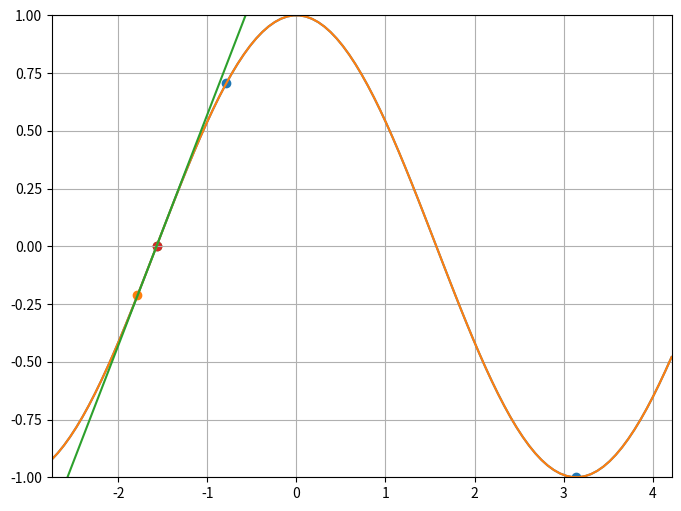
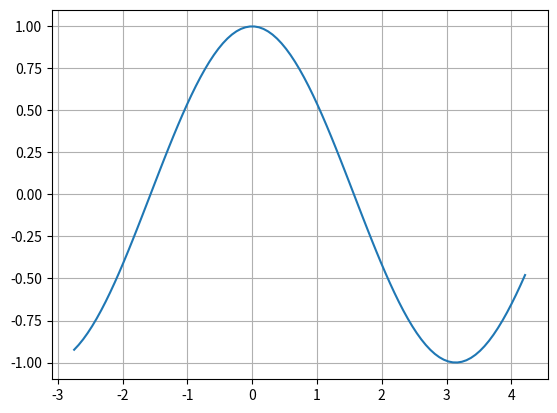

Recreate these plots in Python, in order.
# we need this import statement to type annotate parameters
# of function type.
from collections.abc import Callable

def bisection(f : Callable[[float],float],a : float,b : float,tol : float) -> float | tuple[float,float] :
    '''
    An implementation of the bisection method for root finding.
    Takes as input a function `f`, an interval `[a,b]`, and a tolerance
    `tol`. Proceeds as follows:
    0. Let c = (a+b)/2 (the midpoint)
    1.  If f(a) = 0 return a
        If f(b) = 0 return b
        If f(c) = 0 return c
    2. Check if abs(b-a) < tol:
        If yes, return `(a,b)`.
        Otherwise...
    3. If f(a)*f(c)<0:
        b = c
        If f(c)*f(b)<0:
        a = c
    4. Repeat!
    '''
    if f(a)*f(b)< 0:
        while abs(a - b) >= tol:
            c = (a + b)/2 #midpoint of the interval
            if f(a) == 0.0 :
                return f"Found a root at x = {a}."
            elif f(b) == 0.0:
                return f"Found a root a x = {b}."
            elif f(c) == 0.0:
                return f"Found a root a x = {c}."
            elif f(a)*f(c) < 0:
                b = c
            else:
                a = c
        return f'Last interval checked ({a},{b})'
    else:
        return f" I don't know ask Newton"

def Newton(f : Callable[[float],float],fprime : Callable[[float],float],a : float,tol :float, max_iter : int) -> float:
    return None

















%matplotlib widget
import matplotlib.pyplot as plt
import numpy as np

def Newton(f,fprime,a,eps, nMax = 100):
    numIter = 0
    err = eps + 1 # initializing the error
    # could also start with abs(f(a))
    while numIter < nMax and err > eps:
        numIter += 1
        c = a-f(a) / fprime(a)
        err = abs(f(c))
        a = c
        # this print call is a side effect of the function Newton
        print(f"After {numIter} iteration(s) obtained x = {c} with error: {err}")
    return c

def f(x):
    import numpy as np
    return np.cos(x)
def fprime(x):
    import numpy as np
    return -np.sin(x)

    

a = -np.pi/4
b = np.pi
eps = 1.e-3
print(Newton(f, fprime, a, eps, 10))


X = np.linspace(a-(b-a)/2, b + (b-1)/2,101)
fig, ax = plt.subplots(figsize = (8,6))
ax.plot(X,f(X))
ax.axis((a-(b-a)/2, b + (b-1)/2,-1,1))

def NewtonWithPlot(f, fprime, a, b, eps, nMax = 100):
    ax.scatter([a,b],[f(a),f(b)])
    eps = 1.e-3
    # fig, ax = plt.subplots()
    ax.plot(X,f(X))
    numIter = 0
    err = eps + 1
    c = a
    while numIter < nMax and err > eps:
        numIter += 1
        a = c
        c = a-f(a) / fprime(a)
        err = abs(f(c))
        ax.scatter([c], [f(c)])
    ax.plot(X,f(a) + (X-a) * fprime(a))

NewtonWithPlot(f, fprime, a, b, eps, nMax = 4)
ax.grid()


plt.close(fig)

fig2, ax2 = plt.subplots()
ax2.plot(X,f(X))
ax2.grid()

plt.close()











def secant(f,a,b,eps, nMax = 100):
    numIter = 0
    err = eps + 1
    while numIter < nMax and err > eps:
        numIter += 1
        c = a-f(a) * (b-a) / (f(b) - f(a))
        err = abs(f(c))
        a = b
        b = c
        print(numIter, c, err)
    return c
